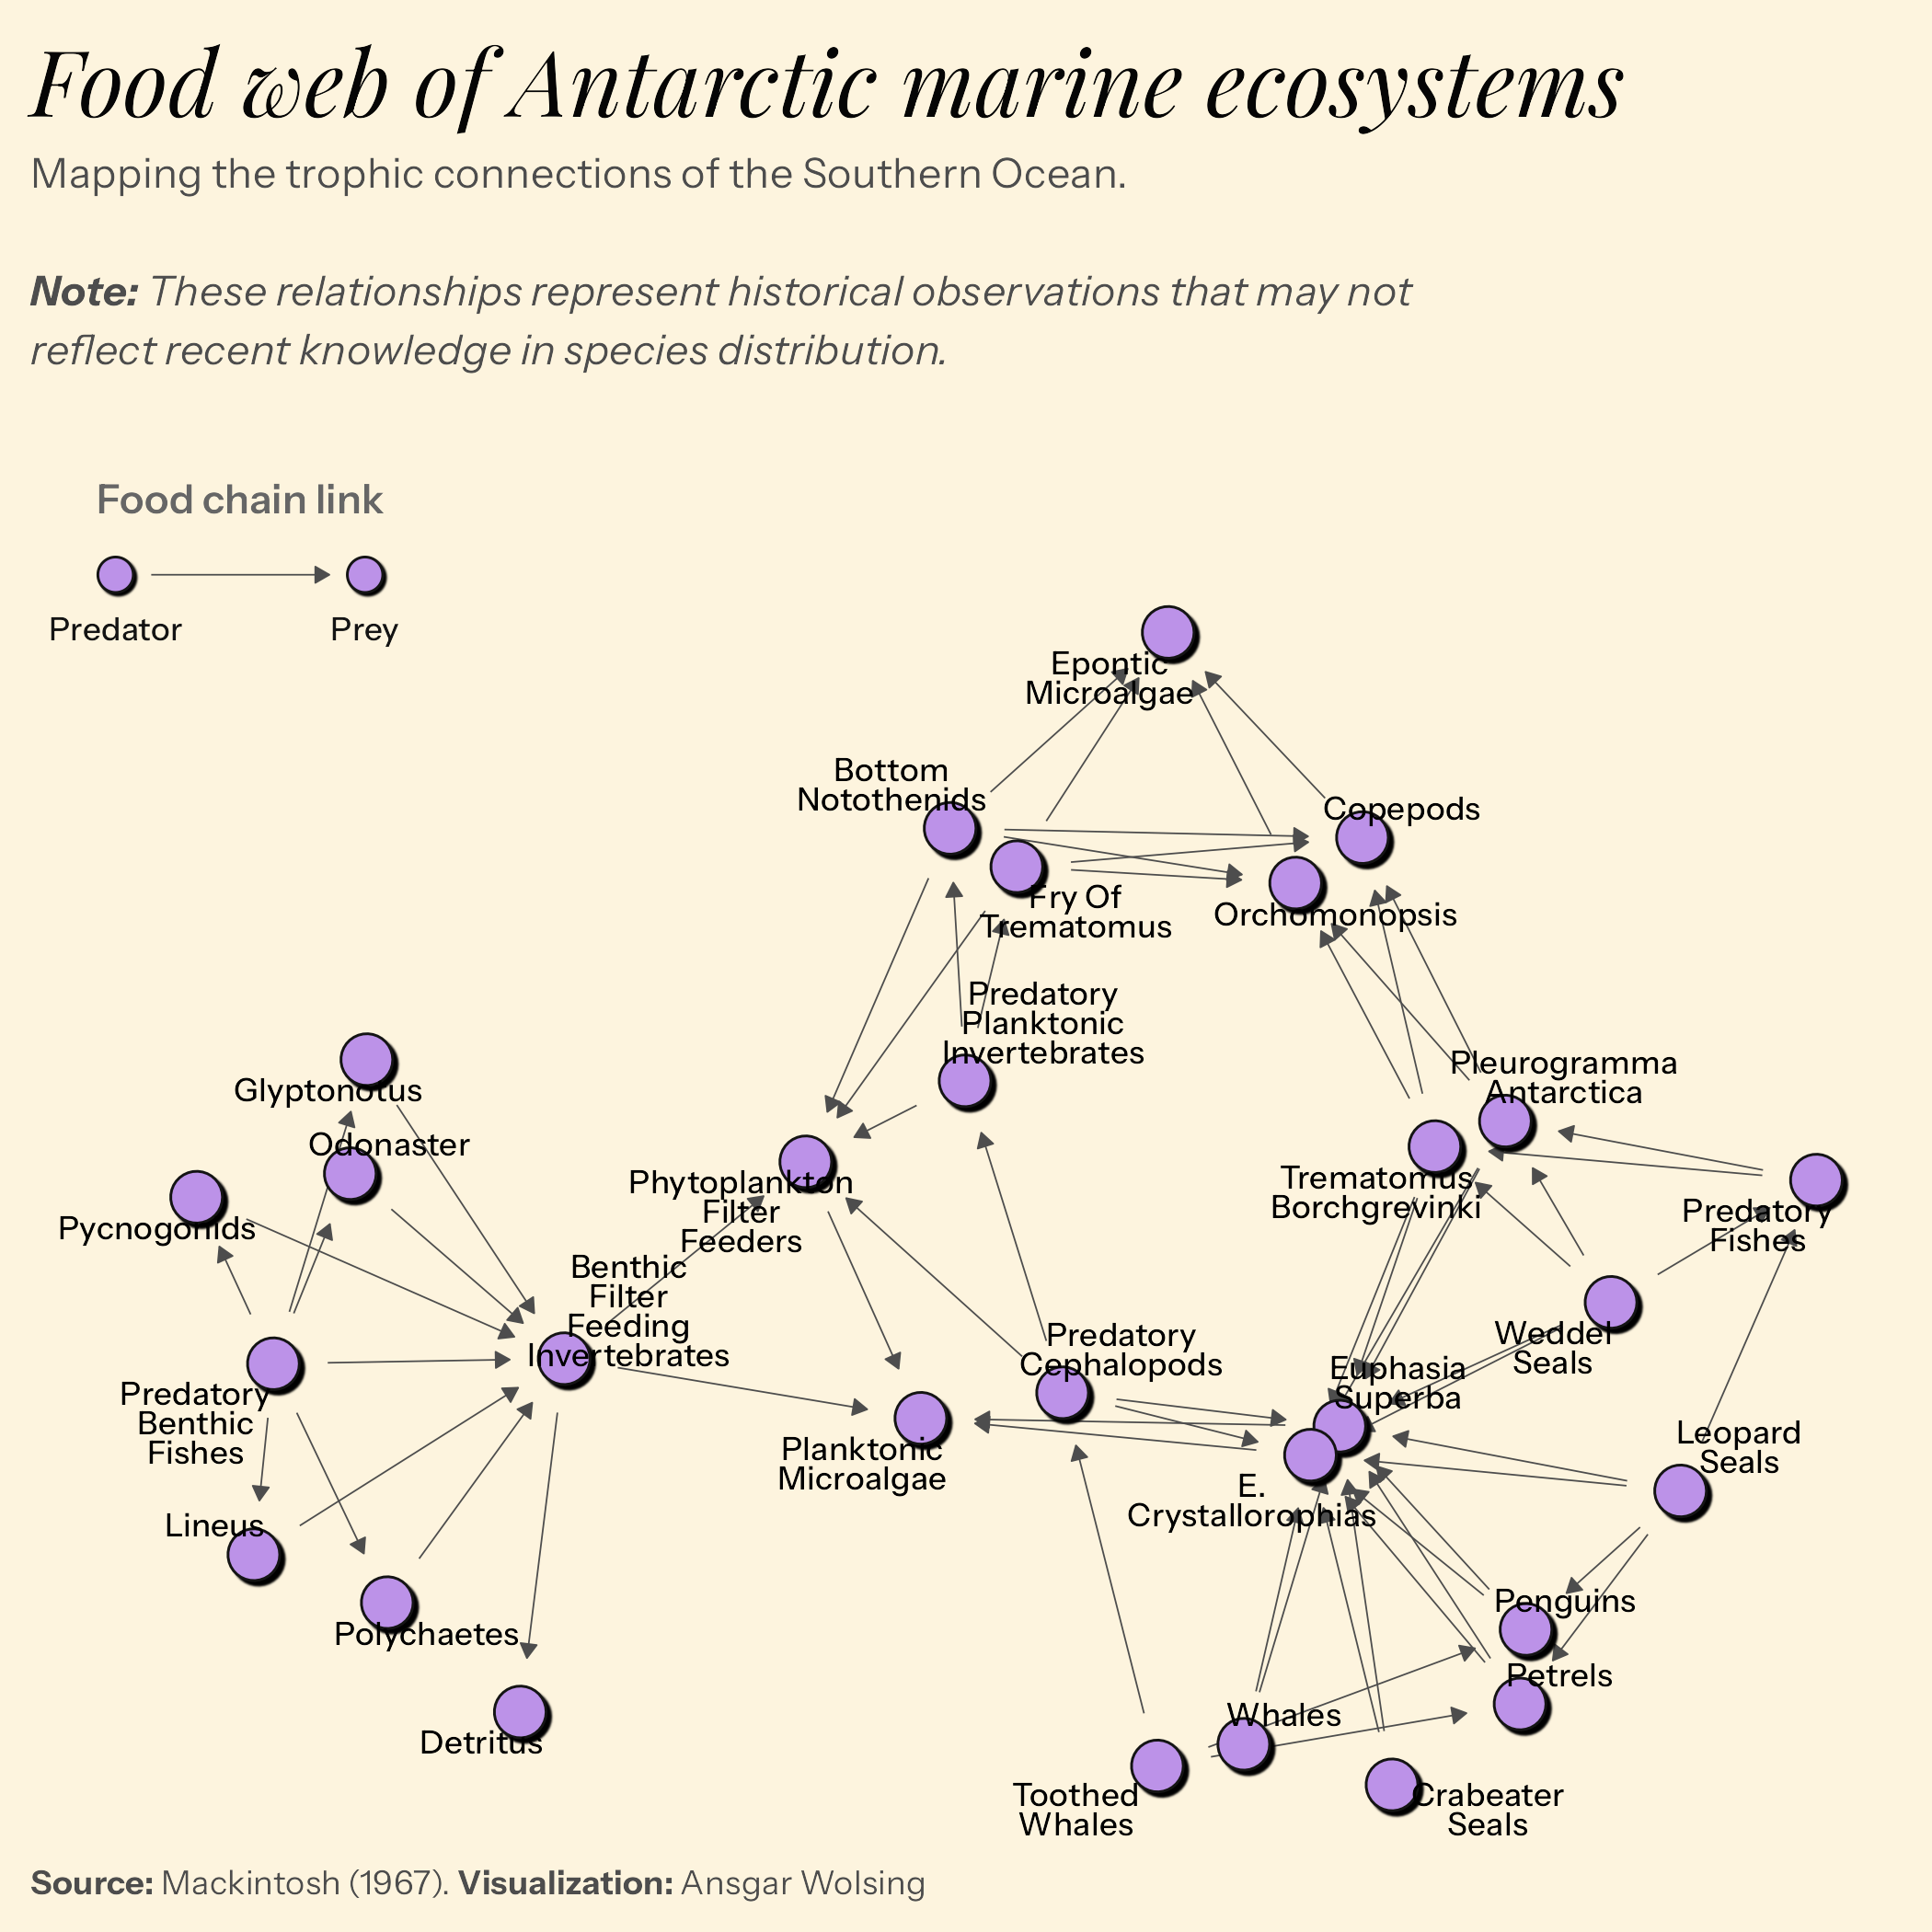

Recreate this plot in R.
library(tidyverse)
library(ggtext)
library(rmangal)
# library(igraph)
library(ggraph)
library(tidygraph)
library(here)

all_datasets <- search_datasets("Antarctic")

data <- search_datasets(list("name" = "mackintosh_1967"))
data$references

network <- data |> get_collection()
head(network[[1]]$nodes)
network[[1]]$nodes$original_name

graph <-  as_tbl_graph(network[[1]])
graph |> 
  activate(edges) |> 
  as_tibble() |> 
  count(type)

graph |> 
  activate(nodes) |> 
  as_tibble() |> View()

graph <- graph |> 
  activate(nodes) |> 
  mutate(original_name = str_to_sentence(original))


bg_color <- "#fdf4de"

p <- ggraph(graph, layout = "stress") +
  geom_edge_link(
    end_cap = circle(0.5),
    start_cap = circle(0.5),
    color = "grey30", linewidth = 0.2,
    arrow = arrow(length = unit(1.5, "mm"), type = "closed")
  ) +
  ggfx::with_shadow(
    geom_node_point(
      shape = 21, col = "grey8", fill = "#bc92e8",
      size = 6
    ),
    x_offset = 5, y_offset = 5
  ) +
  geom_node_text(
    aes(label = str_wrap(original_name, 10)),
    family = "Instrument Sans Medium", lineheight = 0.75, repel = TRUE,
    size = 3
  ) +
  coord_cartesian(clip = "off") +
  labs(
    title = "Food web of Antarctic marine ecosystems",
    subtitle = "Mapping the trophic connections of the Southern Ocean.
    <br><br>
    ***Note:** These relationships represent historical observations that may not
    reflect recent knowledge in species distribution.*",
    caption = "**Source:** Mackintosh (1967). **Visualization:** Ansgar Wolsing"
  ) +
  theme_void(base_family = "Instrument Sans", paper = bg_color, ink = "grey30") +
  theme(
    plot.margin = margin(t = 8, r = 8, b = 8, l = 8),
    plot.title = element_text(
      family = "Playfair Display", face = "italic", size = 24, color = "grey2"),
    plot.title.position = "plot",
    plot.subtitle = element_textbox(
      width = 0.8, lineheight = 1.4,
      margin = margin(t = 6, b = 16)),
    plot.caption = element_markdown(hjust = 0),
    plot.caption.position = "plot"
  )


# Placement custom legend
b <- ggplot_build(p)
x_range <- b$layout$panel_params[[1]]$x.range
y_range <- b$layout$panel_params[[1]]$y.range

# Where to start the segment
point_offset_x <- 0.02 * (x_range[2] - x_range[1])

p_with_legend <- p +
  annotate(
    "text",
    x = point_offset_x + x_range[1] + 0.1 * (x_range[2] - x_range[1]) / 2,
    y = y_range[2] + 0.06 * (y_range[2] - y_range[1]),
    label = "Food chain link",
    family = "Instrument Sans SemiBold", col = "grey40", size = 3.75,
    hjust = 0.5
  ) +
  ggfx::with_shadow(
    annotate(
      "point",
      x = c(x_range[1], 2 * point_offset_x + x_range[1] + 0.1 * (x_range[2] - x_range[1])),
      y = y_range[2],
      shape = 21, col = "grey8", fill = "#bc92e8",
      size = 4
    ), 
    x_offset = 3, y_offset = 3
  ) +
  annotate(
    "text",
    x = c(x_range[1], 2 * point_offset_x + x_range[1] + 0.1 * (x_range[2] - x_range[1])),
    y = y_range[2] - 0.042 * (y_range[2] - y_range[1]),
    label = c("Predator", "Prey"),
    col = "grey8", size = 3, family = "Instrument Sans Medium", hjust = 0.5
  ) +
  annotate(
    "segment",
    x = point_offset_x + x_range[1], 
    xend = point_offset_x + x_range[1] + 0.1 * (x_range[2] - x_range[1]),
    y = y_range[2], yend = y_range[2],
    color = "grey30", linewidth = 0.2,
    arrow = arrow(length = unit(1.5, "mm"), type = "closed")
  )
ggsave(here("2026", "13", "13-ecosystems.png"), width = 7, height = 7)
